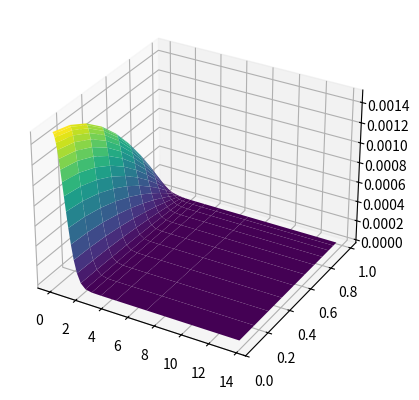
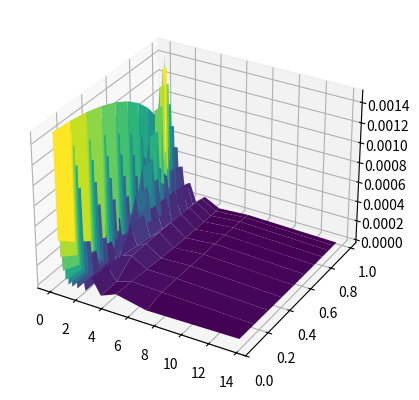

Reproduce these figures in Python, in order.
#!/usr/bin/env python
# coding: utf-8

# In[1]:


import numpy as np
import matplotlib.pyplot as plt
# import math
import scipy.special as sp
from scipy.optimize import fsolve
from numpy.polynomial.legendre import Legendre

#Parameters
N = 20
L0 = 1
SIGMA_r = 1
A0 = 0.0015
r0 = 2
px = 10

##COLLOCATION POINTS

#new r collocation points with linspace
k_values = np.linspace(0, 2*N + 3, 2*N + 4, dtype=np.float64)
x__col = np.cos(np.pi * k_values / (2*N + 3))
epsilon = 1e-15  # Valor pequeno para evitar divisão por zero
r_col_pre = L0 * x__col / np.sqrt(1 - x__col**2 + epsilon)
r_col = np.array([r_col_pre[N + 2 - k] for k in range(1, N + 2)])
# # print('r =', r_col) #confere
# np.savetxt('r_col.txt', r_col, fmt='%.20f')

#collocation points for x
P_prime = sp.legendre(2 * px + 3).deriv()
x_roots = fsolve(P_prime, np.cos(np.pi * (np.arange(1, 2 * px + 3) / (2 * px + 3))))
x_col_prel = np.sort(x_roots)
x_col = -np.flip(x_col_prel[:px + 1])
# print('x=',x_col) #confere
# np.savetxt('x_col.txt', x_col, fmt='%.20f')


# In[2]:


######### 2n+1 #########
##BASES
#r basis
def SB(n, r):
    return np.sin((2*n+1)*np.arctan(L0/r))
# print(SB(1,2))

def rSB(n, r):
    return -np.cos((2*n+1)*np.arctan(L0/r))*(2*n+1)*L0/(r**2*(1+L0**2/r**2)) 

def rrSB(n, r):
    return (-np.sin((2*n+1)*np.arctan(L0/r))*(2*n+1)**2*L0**2/(r**4*(1+L0**2/r**2)**2)+
2*np.cos((2*n+1)*np.arctan(L0/r))*(2*n+1)*L0/(r**3*(1+L0**2/r**2))-2*np.cos((2*n+1)*np.arctan(L0/r))*(2*n+1)*L0**3/(r**5*(1+L0**2/r**2)**2))


# #x basis
def P(i, x):
    return Legendre.basis(i)(x) 
# # sp.eval_legendre(i, x)
# # sp.legendre(i)(x)
# # print(P(12,5))

def xP(i, x):
    poly = Legendre.basis(i).deriv(1)
    return poly(x)
# # sp.eval_legendre(i, x, derivative=1)
# # sp.legendre(i).deriv()(x)

def xxP(i, x):
    poly = Legendre.basis(i).deriv(2)
    return poly(x)
# # sp.eval_legendre(i, x, derivative=2)
# # sp.legendre(i).deriv().deriv()(x)


#collocation points on the bases
# r basis
SB_ = np.zeros([N+1,N+1])
SB_r = np.zeros([N+1,N+1])
SB_rr = np.zeros([N+1,N+1])

for i in range(N+1):
    SB_[i,] = SB(i,r_col)
# np.savetxt('SB', SB_.T, fmt='%.20f') #confere

for i in range(N+1):
    SB_r[i,] = rSB(i,r_col)
# np.savetxt('SBr', SB_r.T, fmt='%.20f') #confere

for i in range(N+1):
    SB_rr[i,] = rrSB(i,r_col)
# np.savetxt('SBrr', SB_rr.T, fmt='%.20f') #confere

#x basis
P_ = np.zeros((px + 1, px + 1))
P_x = np.zeros((px + 1, px + 1))
P_xx = np.zeros((px + 1, px + 1))

for i in range(px + 1):
    P_[i,] = P(2*i,x_col)
# np.savetxt('P', P_.T, fmt='%.20f') #confere
    
for i in range(px + 1):
    P_x[i,] = xP(2*i,x_col)
# np.savetxt('Px', P_x.T, fmt='%.20f') #confere
    
for i in range(px + 1):
    P_xx[i,] = xxP(2*i,x_col)
# np.savetxt('Pxx', P_xx.T, fmt='%.20f') #confere


# In[10]:


###### TOTAL BASIS ######

# def repelem(arr, repeats):
#     """
#     Replicates MATLAB's repelem behavior for N-dimensional arrays.
    
#     Parameters:
#         arr (numpy.ndarray): Input array.
#         repeats (tuple): Number of repetitions along each axis.
    
#     Returns:
#         numpy.ndarray: Repeated array.
#     """
#     for axis, rep in enumerate(repeats):
#         arr = np.repeat(arr, rep, axis=axis)
#     return arr

L = 5
# total bases
# Psi    = repelem(SB_.T, (px+1, px+1))  * np.tile(P_.T, (N+1, N+1))
# rPsi   = repelem(SB_r.T, (px+1, px+1)) * np.tile(P_.T, (N+1, N+1))/L0
# rrPsi  = repelem(SB_rr, (px+1, px+1)) * np.tile(P_, (N+1, N+1))
# xPsi   = repelem(SB_, (px+1, px+1))  * np.tile(P_x, (N+1, N+1))
# xxPsi  = repelem(SB_, (px+1, px+1))  * np.tile(P_xx, (N+1, N+1))

Psi    = np.kron(SB_.T,P_.T)
rPsi   = np.kron(SB_r.T,P_.T)/L
rrPsi  = np.kron(SB_rr.T,P_.T)/L**2
xPsi   = np.kron(SB_.T,P_x.T)
xxPsi  = np.kron(SB_.T,P_xx.T)

# np.savetxt('Psi', Psi, fmt='%.20f')
# np.savetxt('rPsi', rPsi, fmt='%.20f')
# np.savetxt('rrPsi', rrPsi, fmt='%.20f')
# np.savetxt('xPsi', xPsi, fmt='%.20f')
# np.savetxt('xxPsi', xxPsi, fmt='%.20f')

#inverse matrix
inv_psi = np.linalg.inv(Psi)
# print(inv_psi.shape)

# print(Psi[1])
# print(Psi[1].shape)


# In[13]:


#initial data
import numpy as np
import matplotlib.pyplot as plt
from mpl_toolkits.mplot3d import Axes3D

Rt, Xt = np.meshgrid(r_col, x_col)
R = np.tile(r_col,(len(x_col)))
X = np.repeat(x_col,(len(r_col)))

# Definir os intervalos
r_plot = np.linspace(0.01, 5, 50) 
x_plot = np.linspace(-1, 3, 50)

Rplot, Xplot = np.meshgrid(r_plot,x_plot)

def gaussian(r,x):
    return A0 * np.exp(-r**2) * (-x**2 + 1)

Z = gaussian(Rt,Xt)


gaussian_ = gaussian(R,X)

# Phi0 = gaussian_.reshape(-1,1)
# print(gaussian_approx.shape) #(11,21)
# print(Phi0.shape) #(231,1)

a0 = np.dot(inv_psi,gaussian_)
# print('a0=',a0.shape) #(231,1)
# print("a0=",a0)

A = np.dot(Psi[1],a0)
print(A)

def Psi_plot(n, r, x):
    list = [SB(i, r) * P(2 * j, x)
            for i in range(N + 1) for j in range(px + 1)]
    return list[n]

def gaussian_approx(a0,r,x):
    res = sum(a0[k] * Psi_plot(k,r,x) for k in range((N+1) * (px+1)))
    return res
# print('Phi_0=',gaussian_approx(a0,Rplot,Xplot))
# np.savetxt('Phi_0', gaussian_approx(a0,Rplot,Xplot), fmt='%.20f')
# print('Phi_0[1]=',gaussian_approx(a0,R,X)[1])
# print(gaussian_approx(a0,Rplot,Xplot)[1].shape)



# Phi_0 = gaussian_approx(a0,R,X)
# Phi = Phi_0.reshape(-1,1)

fig1 = plt.figure()
ax1 = plt.axes(projection = '3d')
ax1.plot_surface(Rt, Xt, Z, cmap='viridis')
plt.savefig('initial_phi.png', dpi=300, bbox_inches='tight')

fig2 = plt.figure()
ax2 = plt.axes(projection = '3d')
ax2.plot_surface(Rt, Xt, gaussian_approx(a0,Rt,Xt), cmap='viridis')
# plt.savefig('initial_phi.png', dpi=300, bbox_inches='tight')
plt.show()


# In[43]:


Rm = np.repeat(r_col,11)
Rr = Rm.reshape(-1,1)
r = Rr

Xm = np.repeat(x_col,21)
Xr = Xm.reshape(-1,1)
x = Xr

da = np.zeros((N+1)*(px+1))
# print(da.shape)

h = 0.1
tf = 1

It = int(tf/h)
# print(It)

t = np.linspace(0, tf, It)

# phi_set = []
# print(phi_set.shape)
# pi_set = np.zeros([10000,231])
# drphi_set = np.zeros([10000,231])
# drrphi_set = np.zeros([10000,231])
# dxphi_set = np.zeros([10000,231])
# dxxphi_set = np.zeros([10000,231])

#open files before loop
# da_file = open('da_data.txt', 'w')
# a0_file = open('a0_data.txt', 'w')

# with open('da_data.txt', 'w') as da_file, open('a0_data.txt', 'w') as a0_file:
with open('resultados_rk4.txt', 'w') as file:
    header = "t " + " ".join([f"a{i}" for i in range(len(a0))])
    file.write(header + "\n")

    for i in range(It):  # Runge Kutta 4th order

        phi = np.dot(a0.T, Psi)
        dda = np.dot(np.dot(a0.T, rrPsi + 2/r*rPsi + (-x**2 + 1)*xxPsi/r**2 - 2*x*xPsi), inv_psi)
        L1 = h*(da)
        K1 = h*(dda)

        phi = np.dot(a0.T + L1/2, Psi)
        dda = np.dot(np.dot(a0.T + L1/2, rrPsi + 2/r*rPsi + (-x**2 + 1)*xxPsi/r**2 - 2*x*xPsi), inv_psi)
        L2 = h*(da + K1/2)
        K2 = h*(dda)

        phi = np.dot(a0.T + L2/2, Psi)
        dda = np.dot(np.dot(a0.T + L2/2, rrPsi + 2/r*rPsi + (-x**2 + 1)*xxPsi/r**2 - 2*x*xPsi), inv_psi)
        L3 = h*(da + K2/2)
        K3 = h*(dda)

        phi = np.dot(a0.T + L3, Psi)
        dda = np.dot(np.dot(a0.T + L3, rrPsi + 2/r*rPsi + (-x**2 + 1)*xxPsi/r**2 - 2*x*xPsi), inv_psi)
        L4 = h*(da + K3)
        K4 = h*(dda)

        da = da + 1/6 * (K1 + 2*K2 + 2*K3 + K4)
        a0 = a0 + 1/6 * (L1 + 2*L2 + 2*L3 + L4)
        
        line = f"{t[i]:.6f} " + " ".join([f"{val:.15f}" for val in a0.flatten()])
        file.write(line + "\n")
    
#         np.savetxt(da_file, [da.flatten()], fmt='%.8f') 
#         np.savetxt(a0_file, [a0.flatten()], fmt='%.8f')

    
#close files after loop
# da_file.close()
# a0_file.close()
    
#     phi_set[i:] = np.dot(Psiplot,a0)
#     pi_set[i,:] = np.dot(da, Psiplot)
#     drphi_set[i,:] = np.dot(a0, rPsiplot)
#     drrphi_set[i,:] = np.dot(a0, rrPsiplot)
#     dxphi_set[i,:] = np.dot(a0,xPsiplot)
#     dxxphi_set[i,:] = np.dot(a0,xxPsiplot)

# np.savetxt('phi_set.txt', phi_set, fmt='%.10f', header='phi')
# np.savetxt('drphi_set.txt', drphi_set, fmt='%.10f', header='dr_phi')
# np.savetxt('drrphi_set.txt', drrphi_set, fmt='%.10f', header='drr_phi')
# np.savetxt('dxphi_set.txt', dxphi_set, fmt='%.10f', header='dx_phi')
# np.savetxt('dxxphi_set.txt', dxxphi_set, fmt='%.10f', header='dxx_phi')
